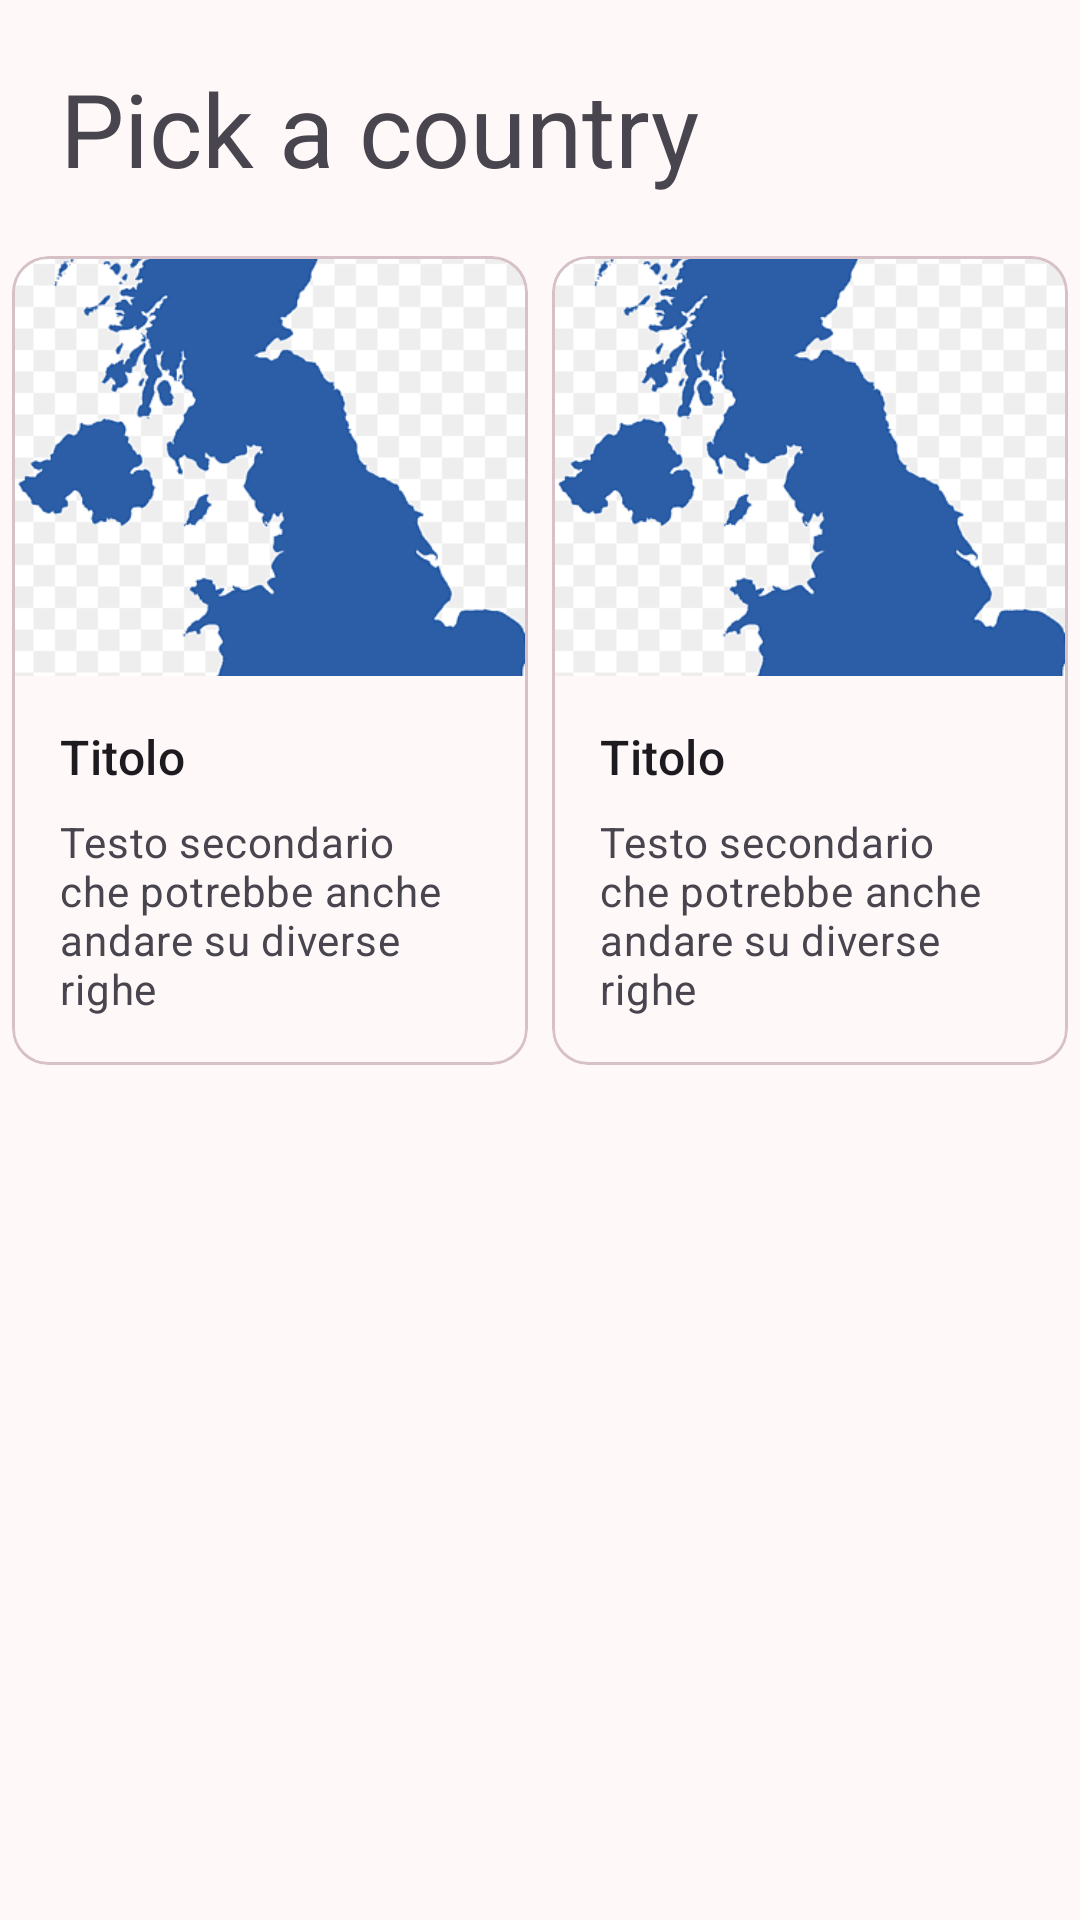

Here is an Android app screen rendered from its layout file. Give the layout XML and the strings, colors and styles it references.
<!-- AndroidManifest.xml: application theme Theme.WorldNews -->
<!-- res/layout/activity_pick_country.xml -->
<?xml version="1.0" encoding="utf-8"?>
<androidx.constraintlayout.widget.ConstraintLayout xmlns:android="http://schemas.android.com/apk/res/android"
    xmlns:app="http://schemas.android.com/apk/res-auto"
    xmlns:tools="http://schemas.android.com/tools"
    android:id="@+id/main"
    android:layout_width="match_parent"
    android:layout_height="match_parent"
    tools:context=".PickCountryActivity">

    <androidx.constraintlayout.widget.Guideline
        android:id="@+id/guideline"
        android:layout_width="wrap_content"
        android:layout_height="wrap_content"
        android:orientation="vertical"
        app:layout_constraintGuide_begin="20dp" />

    <androidx.constraintlayout.widget.Guideline
        android:id="@+id/guideline2"
        android:layout_width="wrap_content"
        android:layout_height="wrap_content"
        android:orientation="vertical"
        app:layout_constraintGuide_end="20dp" />

    <TextView
        android:id="@+id/textView"
        android:layout_width="wrap_content"
        android:layout_height="wrap_content"
        android:layout_marginTop="20dp"
        android:text="@string/pick_a_country"
        android:textAppearance="@style/TextAppearance.AppCompat.Display1"
        app:layout_constraintStart_toStartOf="@+id/guideline"
        app:layout_constraintTop_toTopOf="parent" />


    <LinearLayout
        android:layout_width="match_parent"
        android:layout_height="wrap_content"
        android:layout_marginTop="16dp"
        android:orientation="horizontal"
        app:layout_constraintStart_toStartOf="@id/guideline"
        app:layout_constraintEnd_toEndOf="@id/guideline2"
        app:layout_constraintTop_toBottomOf="@+id/textView">

        <FrameLayout
            android:layout_width="wrap_content"
            android:layout_height="wrap_content"
            android:layout_weight="1">
            <include layout="@layout/country_card"/>

        </FrameLayout>

        <FrameLayout
            android:layout_width="wrap_content"
            android:layout_height="wrap_content"
            android:layout_weight="1">

            <include layout="@layout/country_card" />

        </FrameLayout>


    </LinearLayout>
</androidx.constraintlayout.widget.ConstraintLayout>
<!-- res/layout/country_card.xml (included above) -->
<com.google.android.material.card.MaterialCardView android:id="@+id/card"
    xmlns:android="http://schemas.android.com/apk/res/android"
    android:layout_width="match_parent"
    android:layout_height="wrap_content"
    android:layout_margin="4dp"
    xmlns:app="http://schemas.android.com/apk/res-auto">

<LinearLayout
    android:layout_width="match_parent"
    android:layout_height="wrap_content"
    android:orientation="vertical">

    
    <ImageView
        android:layout_width="match_parent"
        android:layout_height="140dp"
        android:scaleType="centerCrop"
        app:srcCompat="@drawable/uk" />

    <LinearLayout
        android:layout_width="match_parent"
        android:layout_height="wrap_content"
        android:orientation="vertical"
        android:padding="16dp">

        
        <TextView
            android:layout_width="wrap_content"
            android:layout_height="wrap_content"
            android:text="Titolo"
            android:textAppearance="?attr/textAppearanceTitleMedium"
            />
        <TextView
            android:layout_width="wrap_content"
            android:layout_height="wrap_content"
            android:layout_marginTop="8dp"
            android:text="Testo secondario che potrebbe anche andare su diverse righe"
            android:textAppearance="?attr/textAppearanceBodyMedium"
            android:textColor="?android:attr/textColorSecondary"
            />

    </LinearLayout>



</LinearLayout>

</com.google.android.material.card.MaterialCardView>
<!-- resources referenced by this layout -->
<resources>
  <string name="pick_a_country">Pick a country</string>
  <color name="md_theme_primary">#904760</color>
  <color name="md_theme_onPrimary">#FFFFFF</color>
  <color name="md_theme_primaryContainer">#FFB0C7</color>
  <color name="md_theme_onPrimaryContainer">#5E1F37</color>
  <color name="md_theme_secondary">#79545F</color>
  <color name="md_theme_onSecondary">#FFFFFF</color>
  <color name="md_theme_secondaryContainer">#FFD4DF</color>
  <color name="md_theme_onSecondaryContainer">#5E3C46</color>
  <color name="md_theme_tertiary">#8D4F18</color>
  <color name="md_theme_onTertiary">#FFFFFF</color>
  <color name="md_theme_tertiaryContainer">#FFB781</color>
  <color name="md_theme_onTertiaryContainer">#572A00</color>
  <color name="md_theme_error">#BA1A1A</color>
  <color name="md_theme_onError">#FFFFFF</color>
  <color name="md_theme_errorContainer">#FFDAD6</color>
  <color name="md_theme_onErrorContainer">#410002</color>
  <color name="md_theme_background">#FFF8F8</color>
  <color name="md_theme_onBackground">#211A1B</color>
  <color name="md_theme_surface">#FFF8F8</color>
  <color name="md_theme_onSurface">#211A1B</color>
  <color name="md_theme_surfaceVariant">#F4DDE1</color>
  <color name="md_theme_onSurfaceVariant">#524347</color>
  <color name="md_theme_outline">#857277</color>
  <color name="md_theme_outlineVariant">#D7C1C6</color>
  <color name="md_theme_inverseSurface">#362E30</color>
  <color name="md_theme_inverseOnSurface">#FCEDEF</color>
  <color name="md_theme_inversePrimary">#FFB1C8</color>
  <color name="md_theme_primaryFixed">#FFD9E2</color>
  <color name="md_theme_onPrimaryFixed">#3C031D</color>
  <color name="md_theme_primaryFixedDim">#FFB1C8</color>
  <color name="md_theme_onPrimaryFixedVariant">#733048</color>
  <color name="md_theme_secondaryFixed">#FFD9E2</color>
  <color name="md_theme_onSecondaryFixed">#2E131C</color>
  <color name="md_theme_secondaryFixedDim">#E9BAC6</color>
  <color name="md_theme_onSecondaryFixedVariant">#5F3D47</color>
  <color name="md_theme_tertiaryFixed">#FFDCC4</color>
  <color name="md_theme_onTertiaryFixed">#301400</color>
  <color name="md_theme_tertiaryFixedDim">#FFB781</color>
  <color name="md_theme_onTertiaryFixedVariant">#703800</color>
  <color name="md_theme_surfaceDim">#E4D7D9</color>
  <color name="md_theme_surfaceBright">#FFF8F8</color>
  <color name="md_theme_surfaceContainerLowest">#FFFFFF</color>
  <color name="md_theme_surfaceContainerLow">#FFF0F2</color>
  <color name="md_theme_surfaceContainer">#F9EAEC</color>
  <color name="md_theme_surfaceContainerHigh">#F3E5E7</color>
  <color name="md_theme_surfaceContainerHighest">#EDDFE1</color>
</resources>
